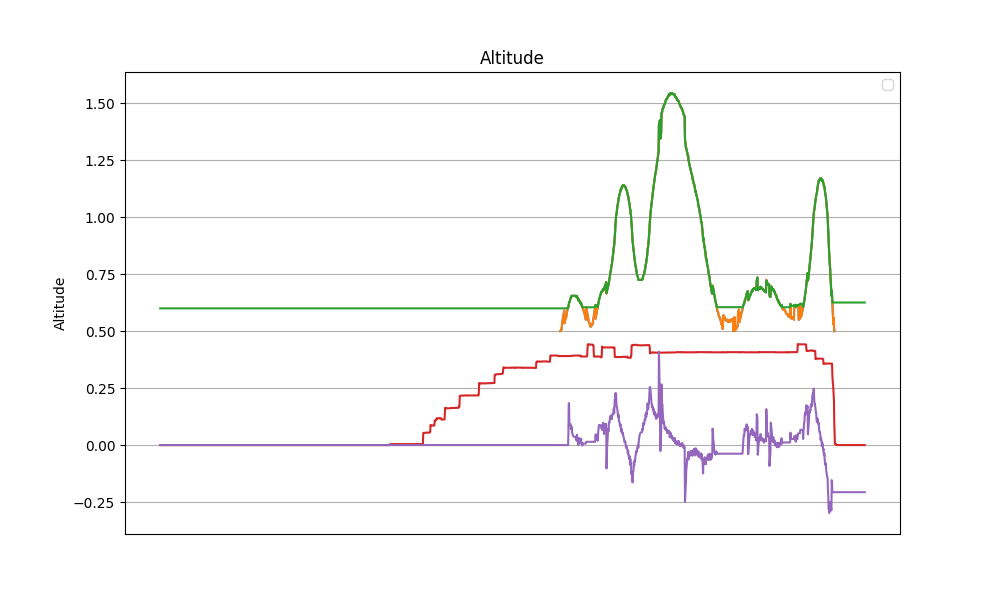

Data behind this chart, as committed beside it:
datetime, z, z_ref, z_hat, v_hat, alpha_1, alpha_0, tau
2024-04-12 15:57:56.487727, nan, nan, 0.6, 0.0, 3.0, -1.0, 0.0
2024-04-12 15:57:56.513834, nan, nan, 0.6, 0.0, 3.0, -1.0, 0.0
2024-04-12 15:57:56.537718, nan, nan, 0.6, 0.0, 3.0, -1.0, 0.0
2024-04-12 15:57:56.560465, nan, nan, 0.6, 0.0, 3.0, -1.0, 0.0
2024-04-12 15:57:56.583225, nan, nan, 0.6, 0.0, 3.0, -1.0, 0.0
2024-04-12 15:57:56.606939, nan, nan, 0.6, 0.0, 3.0, -1.0, 0.0
2024-04-12 15:57:56.629540, nan, nan, 0.6, 0.0, 3.0, -1.0, 0.0
2024-04-12 15:57:56.653156, nan, nan, 0.6, 0.0, 3.0, -1.0, 0.0
2024-04-12 15:57:56.676051, nan, nan, 0.6, 0.0, 3.0, -1.0, 0.0
2024-04-12 15:57:56.698619, nan, nan, 0.6, 0.0, 3.0, -1.0, 0.0
2024-04-12 15:57:56.721755, nan, nan, 0.6, 0.0, 3.0, -1.0, 0.0
2024-04-12 15:57:56.745067, nan, nan, 0.6, 0.0, 3.0, -1.0, 0.0
2024-04-12 15:57:56.767736, nan, nan, 0.6, 0.0, 3.0, -1.0, 0.0
2024-04-12 15:57:56.790848, nan, nan, 0.6, 0.0, 3.0, -1.0, 0.0
2024-04-12 15:57:56.813723, nan, nan, 0.6, 0.0, 3.0, -1.0, 0.0
2024-04-12 15:57:56.836268, nan, nan, 0.6, 0.0, 3.0, -1.0, 0.0
2024-04-12 15:57:56.859378, nan, nan, 0.6, 0.0, 3.0, -1.0, 0.0
2024-04-12 15:57:56.882123, nan, nan, 0.6, 0.0, 3.0, -1.0, 0.0
2024-04-12 15:57:56.907644, nan, nan, 0.6, 0.0, 3.0, -1.0, 0.0
2024-04-12 15:57:56.934149, nan, nan, 0.6, 0.0, 3.0, -1.0, 0.0
2024-04-12 15:57:56.960219, nan, nan, 0.6, 0.0, 3.0, -1.0, 0.0
2024-04-12 15:57:56.986489, nan, nan, 0.6, 0.0, 3.0, -1.0, 0.0
2024-04-12 15:57:57.009242, nan, nan, 0.6, 0.0, 3.0, -1.0, 0.0
2024-04-12 15:57:57.031921, nan, nan, 0.6, 0.0, 3.0, -1.0, 0.0
2024-04-12 15:57:57.055533, nan, nan, 0.6, 0.0, 3.0, -1.0, 0.0
2024-04-12 15:57:57.078076, nan, nan, 0.6, 0.0, 3.0, -1.0, 0.0
2024-04-12 15:57:57.100829, nan, nan, 0.6, 0.0, 3.0, -1.0, 0.0
2024-04-12 15:57:57.124113, nan, nan, 0.6, 0.0, 3.0, -1.0, 0.0
2024-04-12 15:57:57.146669, nan, nan, 0.6, 0.0, 3.0, -1.0, 0.0
2024-04-12 15:57:57.170043, nan, nan, 0.6, 0.0, 3.0, -1.0, 0.0
2024-04-12 15:57:57.193540, nan, nan, 0.6, 0.0, 3.0, -1.0, 0.0
2024-04-12 15:57:57.216137, nan, nan, 0.6, 0.0, 3.0, -1.0, 0.0
2024-04-12 15:57:57.239128, nan, nan, 0.6, 0.0, 3.0, -1.0, 0.0
2024-04-12 15:57:57.262112, nan, nan, 0.6, 0.0, 3.0, -1.0, 0.0
2024-04-12 15:57:57.284713, nan, nan, 0.6, 0.0, 3.0, -1.0, 0.0
2024-04-12 15:57:57.308556, nan, nan, 0.6, 0.0, 3.0, -1.0, 0.0
2024-04-12 15:57:57.331150, nan, nan, 0.6, 0.0, 3.0, -1.0, 0.0
2024-04-12 15:57:57.353984, nan, nan, 0.6, 0.0, 3.0, -1.0, 0.0
2024-04-12 15:57:57.376683, nan, nan, 0.6, 0.0, 3.0, -1.0, 0.0
2024-04-12 15:57:57.399204, nan, nan, 0.6, 0.0, 3.0, -1.0, 0.0
2024-04-12 15:57:57.424573, nan, nan, 0.6, 0.0, 3.0, -1.0, 0.0
2024-04-12 15:57:57.447780, nan, nan, 0.6, 0.0, 3.0, -1.0, 0.0
2024-04-12 15:57:57.470853, nan, nan, 0.6, 0.0, 3.0, -1.0, 0.0
2024-04-12 15:57:57.494026, nan, nan, 0.6, 0.0, 3.0, -1.0, 0.0
2024-04-12 15:57:57.519429, nan, nan, 0.6, 0.0, 3.0, -1.0, 0.0
2024-04-12 15:57:57.543773, nan, nan, 0.6, 0.0, 3.0, -1.0, 0.0
2024-04-12 15:57:57.566742, nan, nan, 0.6, 0.0, 3.0, -1.0, 0.0
2024-04-12 15:57:57.590523, nan, nan, 0.6, 0.0, 3.0, -1.0, 0.0
2024-04-12 15:57:57.615416, nan, nan, 0.6, 0.0, 3.0, -1.0, 0.0
2024-04-12 15:57:57.638341, nan, nan, 0.6, 0.0, 3.0, -1.0, 0.0
2024-04-12 15:57:57.661521, nan, nan, 0.6, 0.0, 3.0, -1.0, 0.0
2024-04-12 15:57:57.686475, nan, nan, 0.6, 0.0, 3.0, -1.0, 0.0
2024-04-12 15:57:57.709547, nan, nan, 0.6, 0.0, 3.0, -1.0, 0.0
2024-04-12 15:57:57.732627, nan, nan, 0.6, 0.0, 3.0, -1.0, 0.0
2024-04-12 15:57:57.757499, nan, nan, 0.6, 0.0, 3.0, -1.0, 0.0
2024-04-12 15:57:57.781554, nan, nan, 0.6, 0.0, 3.0, -1.0, 0.0
2024-04-12 15:57:57.804832, nan, nan, 0.6, 0.0, 3.0, -1.0, 0.0
2024-04-12 15:57:57.828297, nan, nan, 0.6, 0.0, 3.0, -1.0, 0.0
2024-04-12 15:57:57.851870, nan, nan, 0.6, 0.0, 3.0, -1.0, 0.0
2024-04-12 15:57:57.874788, nan, nan, 0.6, 0.0, 3.0, -1.0, 0.0
... 2,159 more rows
